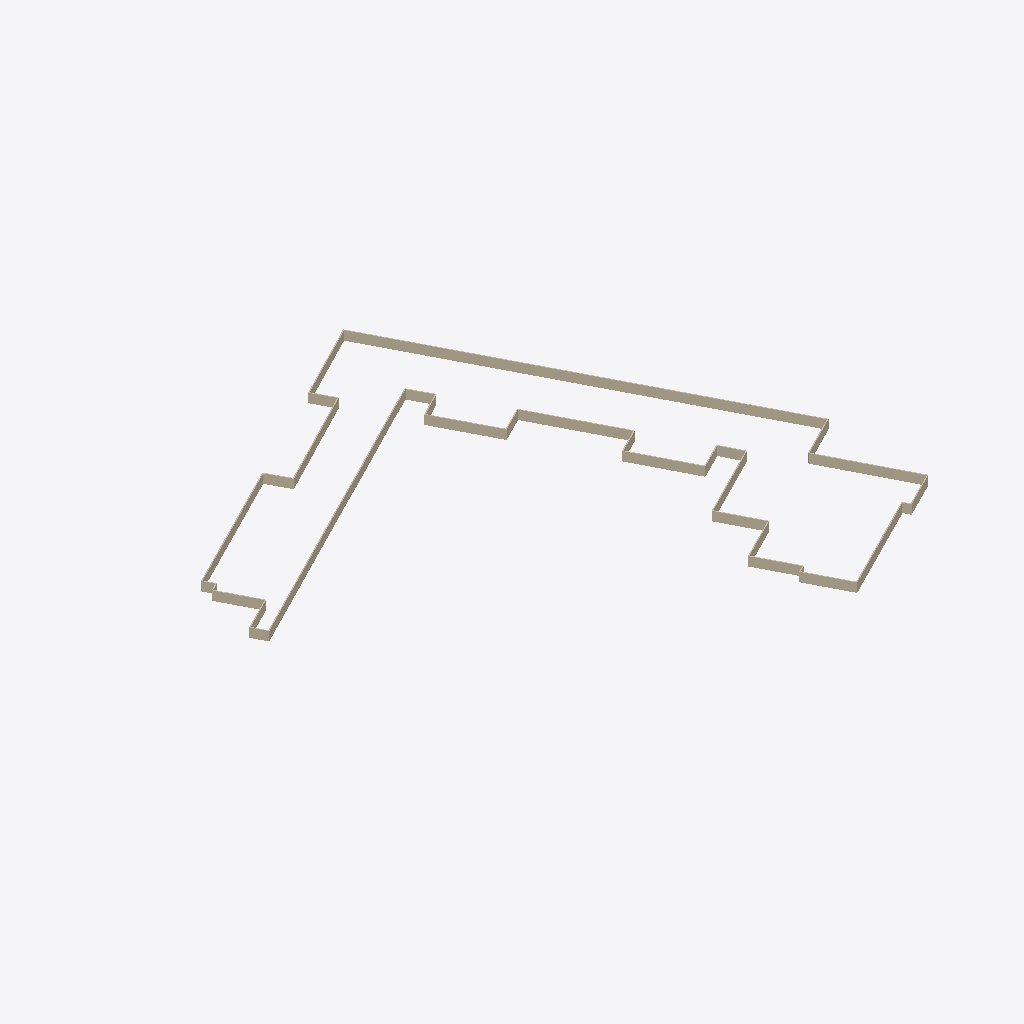
Isometric view of an IFC building model (IFC-SPF (STEP), schema IFC4, length unit metre), seen from the south-west, elements coloured by IFC class: 1 wall (beige).
Extent 51.5 m × 52.0 m × 1.0 m (x, y, z). Elements (1): 1 IfcWall.

HEADER;
FILE_DESCRIPTION(('ViewDefinition [CoordinationView]'),'2;1');
FILE_NAME('','2026-09-29T11:39:53',(''),(''),'IfcOpenShell 0.9.0-bee448c88','IfcOpenShell 0.9.0-bee448c88','');
FILE_SCHEMA(('IFC4'));
ENDSEC;
DATA;
#19=IFCPROJECT('nXVDPdHlIUeDcAuAI8ise$',#5,'testing',$,$,$,$,(#9),#18);
#233=IFCWALL('hON7WSrHHnTkfOmLpZvgHF',#5,'è¾¦å?¬å®¤','U7306222970P20230404010002000115',$,#34,#232,$,$);
ENDSEC;
